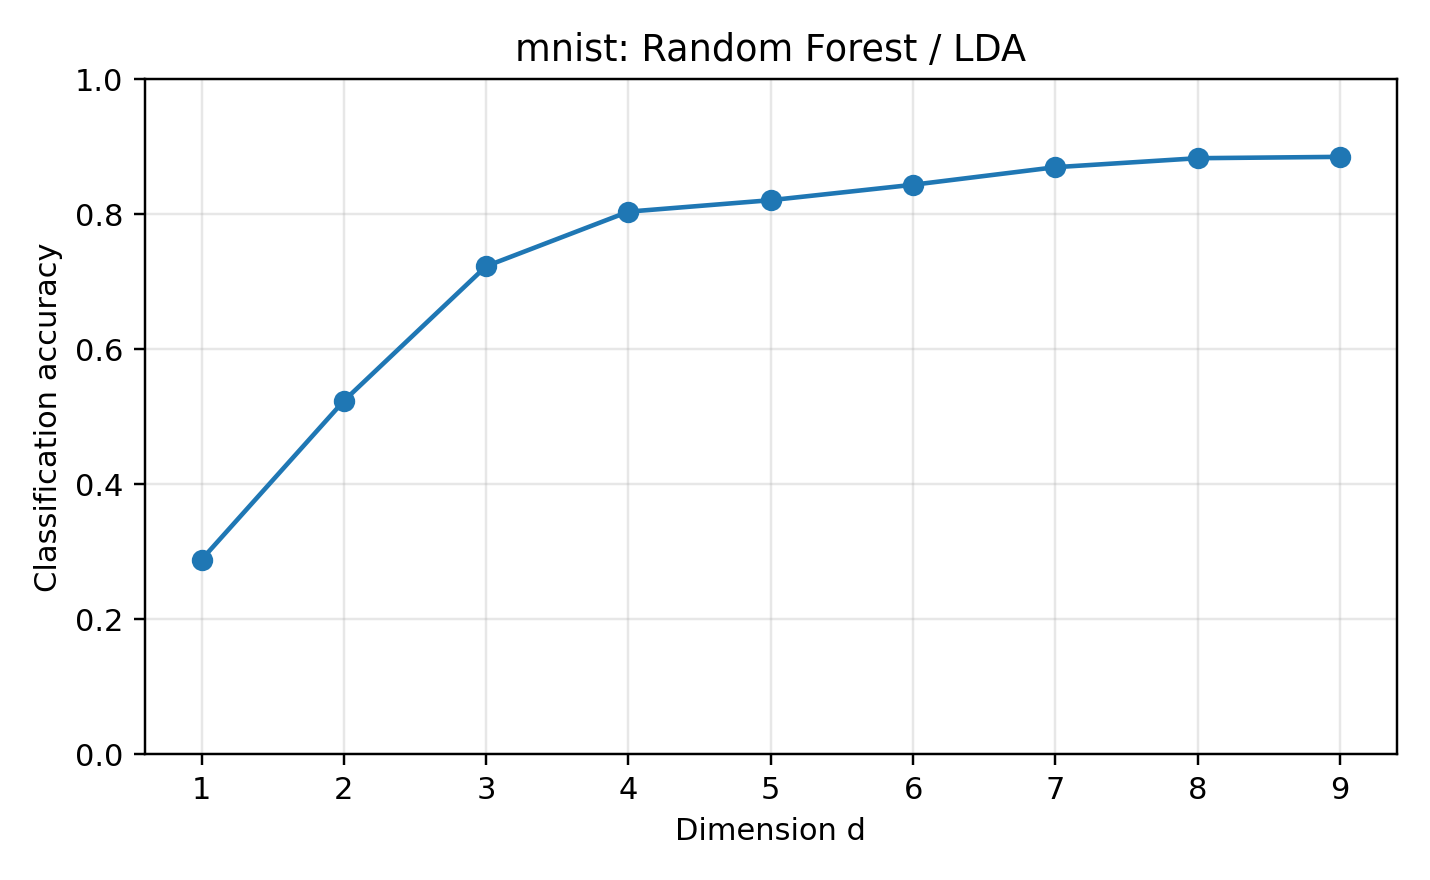

The table this chart was drawn from, first rows:
dataset, reducer, classifier, dim, accuracy, error_rate, pca_dim, n_train, n_test, random_state, test_size, method_label, classifier_label
mnist, lda, rf, 1, 0.2885, 0.7115, , 14000, 6000, 0, 0.3, LDA, Random Forest
mnist, lda, rf, 2, 0.5237, 0.4763, , 14000, 6000, 0, 0.3, LDA, Random Forest
mnist, lda, rf, 3, 0.7232, 0.2768, , 14000, 6000, 0, 0.3, LDA, Random Forest
mnist, lda, rf, 4, 0.804, 0.196, , 14000, 6000, 0, 0.3, LDA, Random Forest
mnist, lda, rf, 5, 0.821, 0.179, , 14000, 6000, 0, 0.3, LDA, Random Forest
mnist, lda, rf, 6, 0.8438, 0.1562, , 14000, 6000, 0, 0.3, LDA, Random Forest
mnist, lda, rf, 7, 0.8698, 0.1302, , 14000, 6000, 0, 0.3, LDA, Random Forest
mnist, lda, rf, 8, 0.8832, 0.1168, , 14000, 6000, 0, 0.3, LDA, Random Forest
mnist, lda, rf, 9, 0.8852, 0.1148, , 14000, 6000, 0, 0.3, LDA, Random Forest
